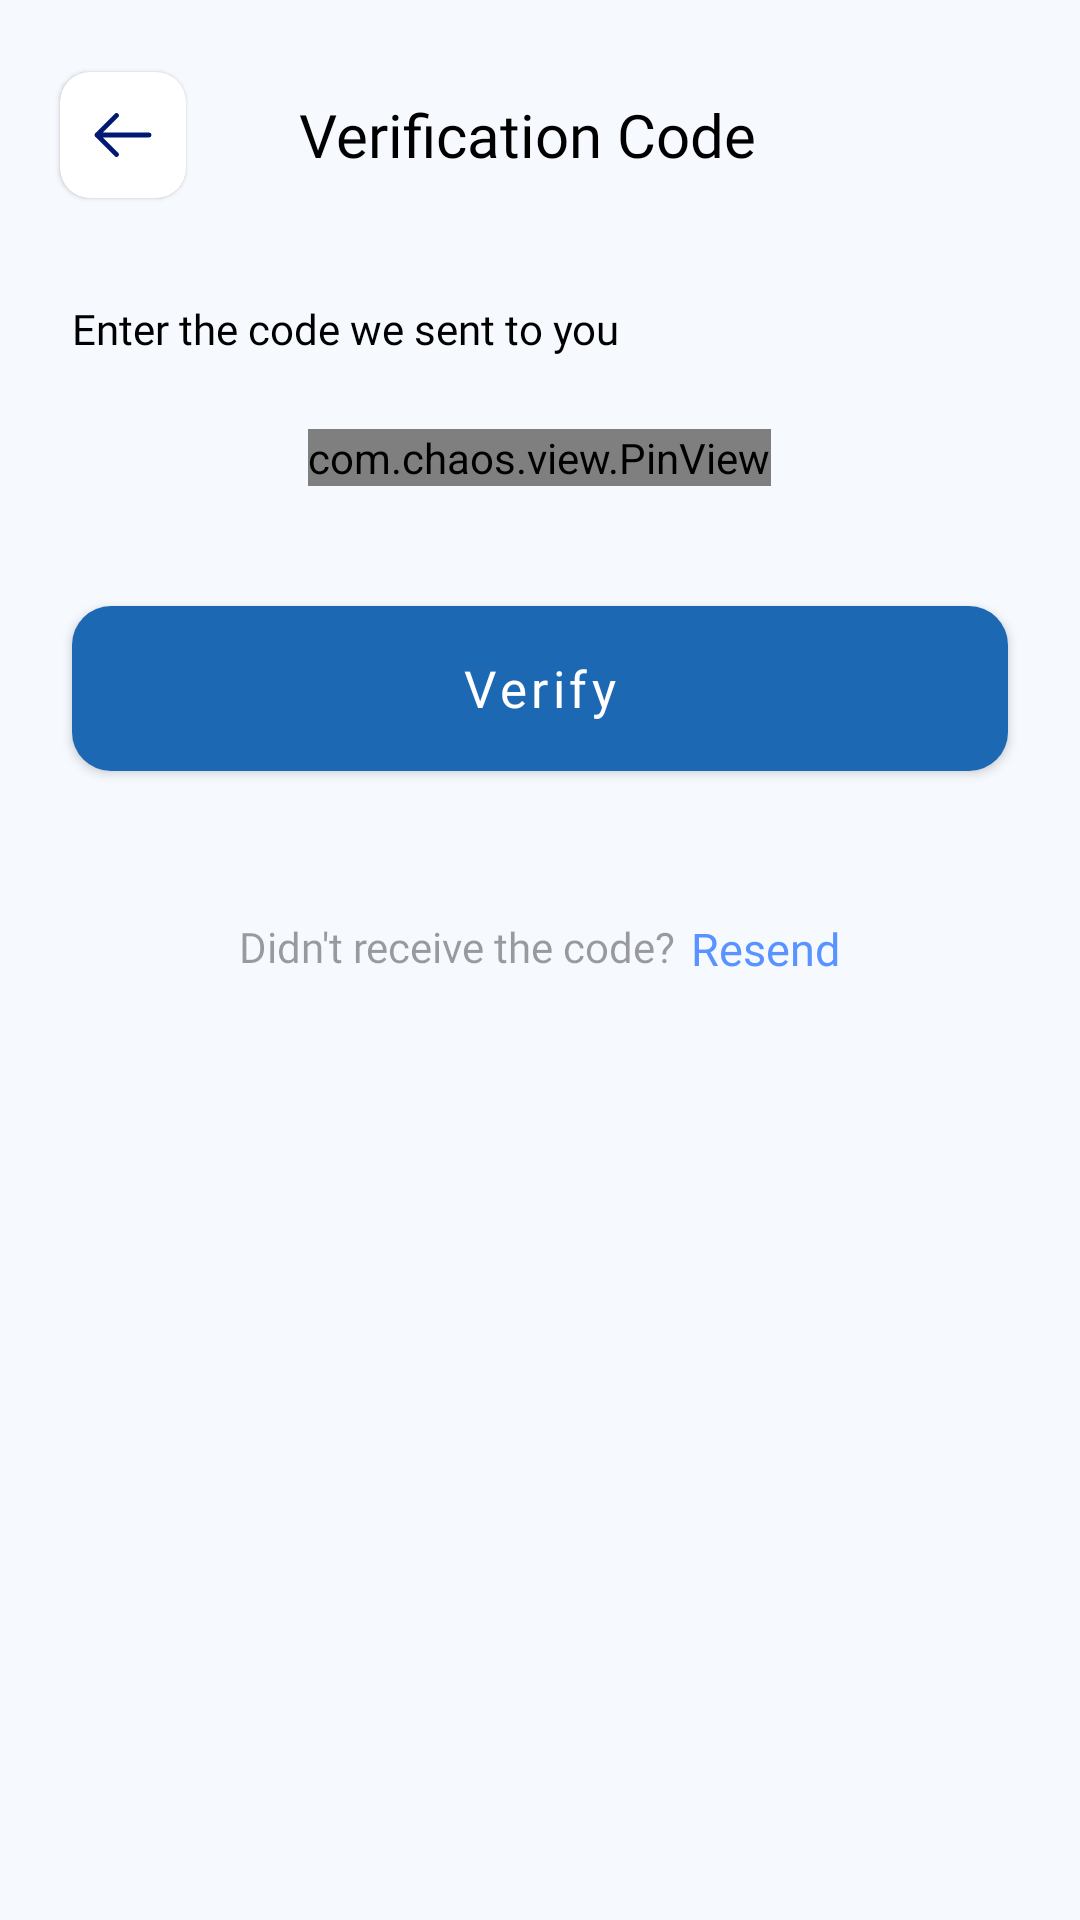

Reconstruct the res/layout file that produces this screen, plus the resources it refers to.
<!-- AndroidManifest.xml: application theme Theme.Doctorce -->
<!-- res/layout/activity_verify_otp.xml -->
<?xml version="1.0" encoding="utf-8"?>
<layout xmlns:android="http://schemas.android.com/apk/res/android"
    xmlns:app="http://schemas.android.com/apk/res-auto">

    <data>

    </data>

    <androidx.coordinatorlayout.widget.CoordinatorLayout
        android:layout_width="match_parent"
        android:layout_height="match_parent"
        android:background="@color/background_color">

        
        <RelativeLayout
            android:layout_marginStart="16dp"
            android:layout_marginEnd="24dp"
            android:id="@+id/toolbarlayout"
            android:layout_marginTop="20dp"
            android:layout_alignParentTop="true"
            android:layout_width="match_parent"
            android:layout_height="wrap_content">

            <include
                android:id="@+id/btnBack"
                layout="@layout/card_back_button" />

            <TextView
                android:layout_width="wrap_content"
                android:layout_height="wrap_content"
                android:layout_centerInParent="true"
                android:fontFamily="@font/poppins_bold"
                android:text="Verification Code"
                android:textColor="@color/black"
                android:textSize="20sp" />

        </RelativeLayout>

        <LinearLayout
            android:layout_marginTop="60dp"
            android:layout_width="match_parent"
            android:layout_height="wrap_content"
            android:orientation="vertical">

            
            <TextView
                android:layout_marginStart="24dp"
                android:layout_marginEnd="24dp"
                android:justificationMode="inter_word"
                android:layout_marginTop="40dp"
                android:text="Enter the code we sent to you"
                android:textColor="@color/black"
                android:layout_gravity="start"
                android:fontFamily="@font/poppins_medium"
                android:textSize="14sp"
                android:layout_width="wrap_content"
                android:layout_height="wrap_content" />

            
            <com.chaos.view.PinView
                android:id="@+id/firstPinView"
                style="@style/PinWidget.PinView"
                android:layout_gravity="center_horizontal"
                android:layout_width="wrap_content"
                android:layout_height="wrap_content"
                android:cursorVisible="true"
                android:layout_marginTop="24dp"
                android:inputType="number"
                android:textColor="@color/primary_text_color"
                android:textSize="18sp"
                android:textStyle="bold"
                app:cursorColor="@color/blue"
                app:cursorWidth="2dp"
                app:hideLineWhenFilled="true"
                app:itemCount="5"
                app:itemHeight="60dp"
                app:itemRadius="8dp"
                app:itemSpacing="18dp"
                app:itemWidth="60dp"
                android:itemBackground="@color/white"
                app:lineColor="@android:color/white"
                app:lineWidth="2dp"
                app:viewType="rectangle" />

            
            <com.google.android.material.button.MaterialButton
                android:layout_gravity="bottom"
                android:layout_marginStart="24dp"
                android:layout_marginEnd="24dp"
                android:layout_marginBottom="24dp"
                android:layout_marginTop="40dp"
                android:text="Verify"
                android:id="@+id/btnVerify"
                app:cornerRadius="13dp"
                style="@style/CustomButtonStyle" />

            <RelativeLayout
                android:layout_marginTop="15dp"
                android:layout_width="match_parent"
                android:gravity="center"
                android:layout_height="wrap_content">

                <TextView
                    android:id="@+id/didntReceiveCode"
                    android:layout_width="wrap_content"
                    android:layout_height="wrap_content"
                    android:layout_gravity="center_horizontal"
                    android:layout_marginTop="10dp"
                    android:fontFamily="@font/poppins"
                    android:text="Didn't receive the code?"
                    android:textColor="@color/material_on_background_disabled"
                    android:textSize="14sp" />

                <TextView
                    android:id="@+id/btnResend"
                    android:layout_width="wrap_content"
                    android:layout_height="wrap_content"
                    android:layout_gravity="center_horizontal"
                    android:layout_marginStart="5dp"
                    android:layout_marginTop="10dp"
                    android:layout_toEndOf="@id/didntReceiveCode"
                    android:fontFamily="@font/poppins"
                    android:text="Resend"
                    android:textColor="@color/primary_color"
                    android:textSize="15sp" />

            </RelativeLayout>

        </LinearLayout>



    </androidx.coordinatorlayout.widget.CoordinatorLayout>
</layout>
<!-- res/layout/card_back_button.xml (included above) -->
<?xml version="1.0" encoding="utf-8"?>
<com.google.android.material.card.MaterialCardView xmlns:android="http://schemas.android.com/apk/res/android"
    android:layout_width="42dp"
    xmlns:app="http://schemas.android.com/apk/res-auto"
    app:cardCornerRadius="10dp"
    android:layout_margin="4dp"
    app:cardBackgroundColor="@color/white"
    android:layout_height="42dp">

    <ImageView
        android:padding="8dp"
        android:src="@drawable/outline_arrow_left"
        android:layout_width="match_parent"
        android:layout_height="match_parent"/>

</com.google.android.material.card.MaterialCardView>
<!-- resources referenced by this layout -->
<resources>
  <color name="background_color">#F6F9FE</color>
  <color name="black">#FF000000</color>
  <color name="blue">#1C68B3</color>
  <color name="primary_color">#5893ff</color>
  <color name="primary_text_color">#4A4A4A</color>
  <color name="white">#FFFFFFFF</color>
  <!-- drawable outline_arrow_left (drawable) -->
  <vector xmlns:android="http://schemas.android.com/apk/res/android"
      android:width="24dp"
      android:height="24dp"
      android:viewportWidth="24"
      android:viewportHeight="24">
    <path
        android:pathData="M4,12L20,12M4,12L10,6M4,12L10,18"
        android:strokeLineJoin="round"
        android:strokeWidth="1.5"
        android:fillColor="#00000000"
        android:strokeColor="#001A72"
        android:strokeLineCap="round"/>
  </vector>
  <style name="CustomButtonStyle">
          <item name="android:layout_marginTop">0dp</item>
          <item name="android:insetTop">0dp</item>
          <item name="android:textSize">17sp</item>
          <item name="cornerRadius">15dp</item>
          <item name="android:insetBottom">0dp</item>
          <item name="android:fontFamily">@font/gilroy_medium</item>
          <item name="android:textAllCaps">false</item>
          <item name="android:textColor">@color/white</item>
          <item name="android:layout_width">match_parent</item>
          <item name="android:layout_height">55dp</item>
      </style>
  <style name="Theme.Doctorce" parent="Theme.MaterialComponents.DayNight.NoActionBar">
          
          <item name="colorPrimary">@color/blue</item>
          <item name="colorPrimaryVariant">@color/blue</item>
          <item name="colorOnPrimary">@color/black</item>
          
          <item name="colorSecondary">@color/teal_200</item>
          <item name="colorSecondaryVariant">@color/teal_700</item>
          <item name="colorOnSecondary">@color/black</item>
          
          <item name="android:statusBarColor" tools:targetApi="l">@color/background_white</item>
          
          <item name="android:windowLightStatusBar">true</item>
          
      </style>
  <color name="teal_200">#FF03DAC5</color>
  <color name="teal_700">#FF018786</color>
  <color name="background_white">#F7F8FF</color>
</resources>
